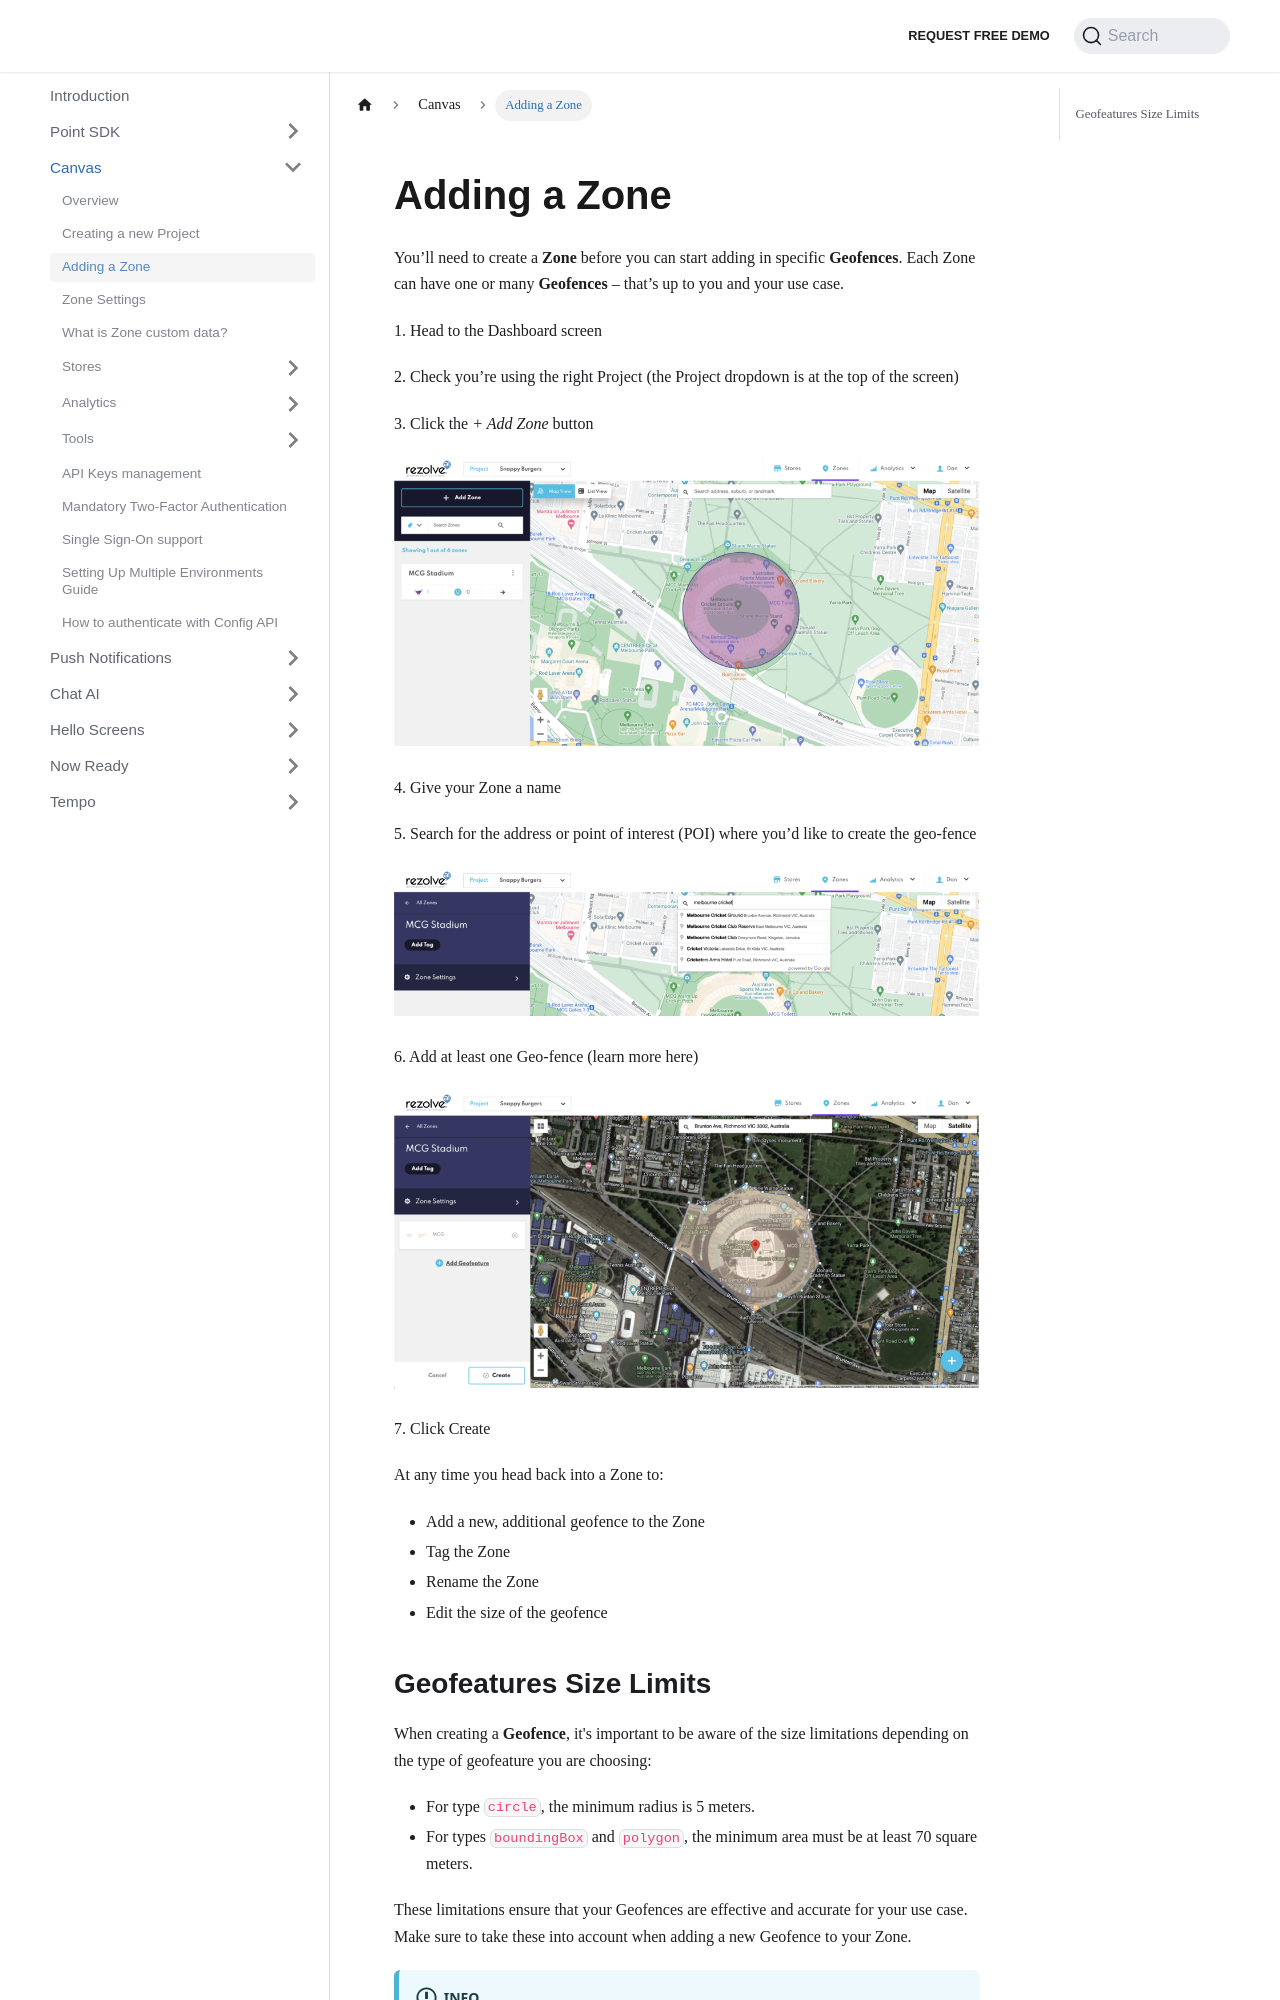

repository: Bluedot-Innovation/documentation · page: Canvas/Add a new zone.html · generator: docusaurus

Adding a Zone
=============

You’ll need to create a **Zone** before you can start adding in specific **Geofences**. Each Zone can have one or many **Geofences** – that’s up to you and your use case.

1\. Head to the Dashboard screen

2\. Check you’re using the right Project (the Project dropdown is at the top of the screen)

3\. Click the _+ Add Zone_ button

![](../assets/Canvas-Zone-Creation-1.png)

4\. Give your Zone a name

5\. Search for the address or point of interest (POI) where you’d like to create the geo-fence

![](../assets/Canvas-Zone-Creation-2.png)

6\. Add at least one Geo-fence (learn more here)

![](../assets/Canvas-Zone-Creation-3.png)

7\. Click Create

At any time you head back into a Zone to:

*   Add a new, additional geofence to the Zone
*   Tag the Zone
*   Rename the Zone
*   Edit the size of the geofence
